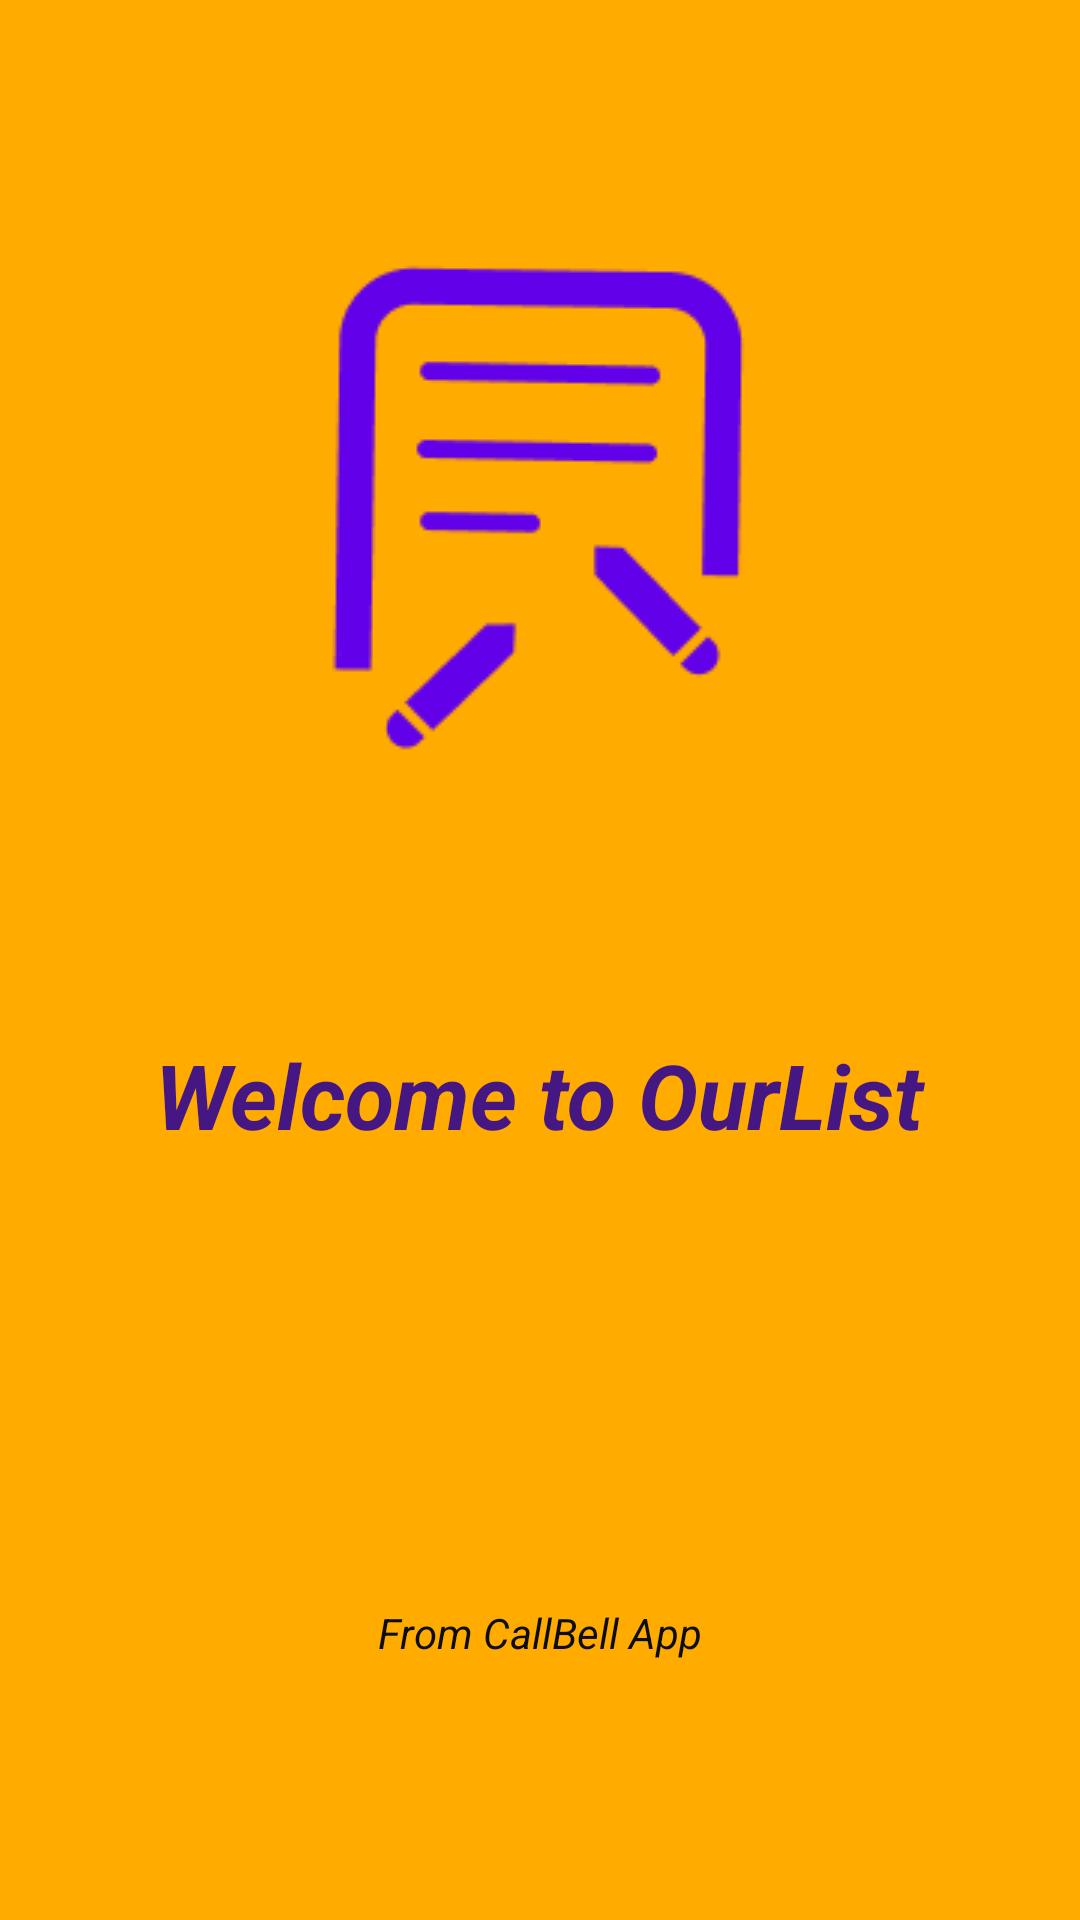

The Android layout XML behind this screen, and the referenced resources:
<!-- AndroidManifest.xml: application theme AppTheme -->
<!-- res/layout/activity_main.xml -->
<?xml version="1.0" encoding="utf-8"?>
<androidx.constraintlayout.widget.ConstraintLayout
    xmlns:android="http://schemas.android.com/apk/res/android"
    xmlns:app="http://scemas.android.com/apk/res-auto"
    xmlns:app2="http://schemas.android.com/apk/res-auto"
    xmlns:tools="http://schemas.android.com/tools"
    android:layout_width="match_parent"
    android:layout_height="match_parent"
    android:background="@color/colorSariAmblem"
    tools:context=".MainActivity">

    <TextView
        android:id="@+id/textViewHosgeldin"
        android:layout_width="wrap_content"
        android:layout_height="wrap_content"
        android:text="@string/ourliste_hosgeldiniz"
        android:textColor="#441783"
        android:textSize="30sp"
        android:textStyle="bold|italic"
        app2:layout_constraintBottom_toTopOf="@+id/guideline3"
        app2:layout_constraintEnd_toEndOf="parent"
        app2:layout_constraintStart_toStartOf="parent"
        app2:layout_constraintTop_toTopOf="@+id/guideline2"
        app2:layout_constraintVertical_bias=".5"
        app:layout_constraintBottom_toTopOf="@+id/imageView"
        app:layout_constraintEnd_toEndOf="parent"
        app:layout_constraintHorizontal_bias="0.5"
        app:layout_constraintStart_toStartOf="parent"
        app:layout_constraintTop_toTopOf="parent"
        app:layout_constraintVertical_bias="0.75" />

    <androidx.constraintlayout.widget.Guideline
        android:id="@+id/guideline2"
        android:layout_width="wrap_content"
        android:layout_height="wrap_content"
        android:orientation="horizontal"
        app2:layout_constraintGuide_percent="0.44" />

    <androidx.constraintlayout.widget.Guideline
        android:id="@+id/guideline3"
        android:layout_width="wrap_content"
        android:layout_height="wrap_content"
        android:orientation="horizontal"
        app2:layout_constraintGuide_percent="0.7" />

    <TextView
        android:id="@+id/textView2"
        android:layout_width="wrap_content"
        android:layout_height="wrap_content"
        android:text="From CallBell App"
        android:textColor="#0D0D0E"
        android:textStyle="italic"
        android:visibility="visible"
        app2:layout_constraintBottom_toBottomOf="parent"
        app2:layout_constraintEnd_toEndOf="parent"
        app2:layout_constraintHorizontal_bias="0.5"
        app2:layout_constraintStart_toStartOf="parent"
        app2:layout_constraintTop_toTopOf="@+id/guideline3" />

    <ImageView
        android:id="@+id/imageView2"
        android:layout_width="192dp"
        android:layout_height="192dp"
        android:layout_marginBottom="16dp"
        app2:layout_constraintBottom_toTopOf="@+id/guideline2"
        app2:layout_constraintEnd_toEndOf="parent"
        app2:layout_constraintStart_toStartOf="parent"
        app2:srcCompat="@drawable/icon192x192" />


</androidx.constraintlayout.widget.ConstraintLayout>
<!-- resources referenced by this layout -->
<resources>
  <color name="colorSariAmblem">#FFAB00</color>
  <!-- drawable icon192x192: png bitmap (drawable, 3269 bytes) -->
  <string name="ourliste_hosgeldiniz">"Welcome to OurList"</string>
  <style name="AppTheme" parent="Theme.AppCompat.Light.DarkActionBar">
          
          <item name="colorPrimary">@color/colorPrimary</item>
          <item name="colorPrimaryDark">@color/colorSariAmblem</item>
          <item name="colorAccent">@color/colorAccent</item>
  
          <item name="windowActionBar">false</item>
          <item name="windowNoTitle">true</item>
      </style>
  <color name="colorPrimary">#6200EE</color>
  <color name="colorAccent">#03DAC5</color>
</resources>
